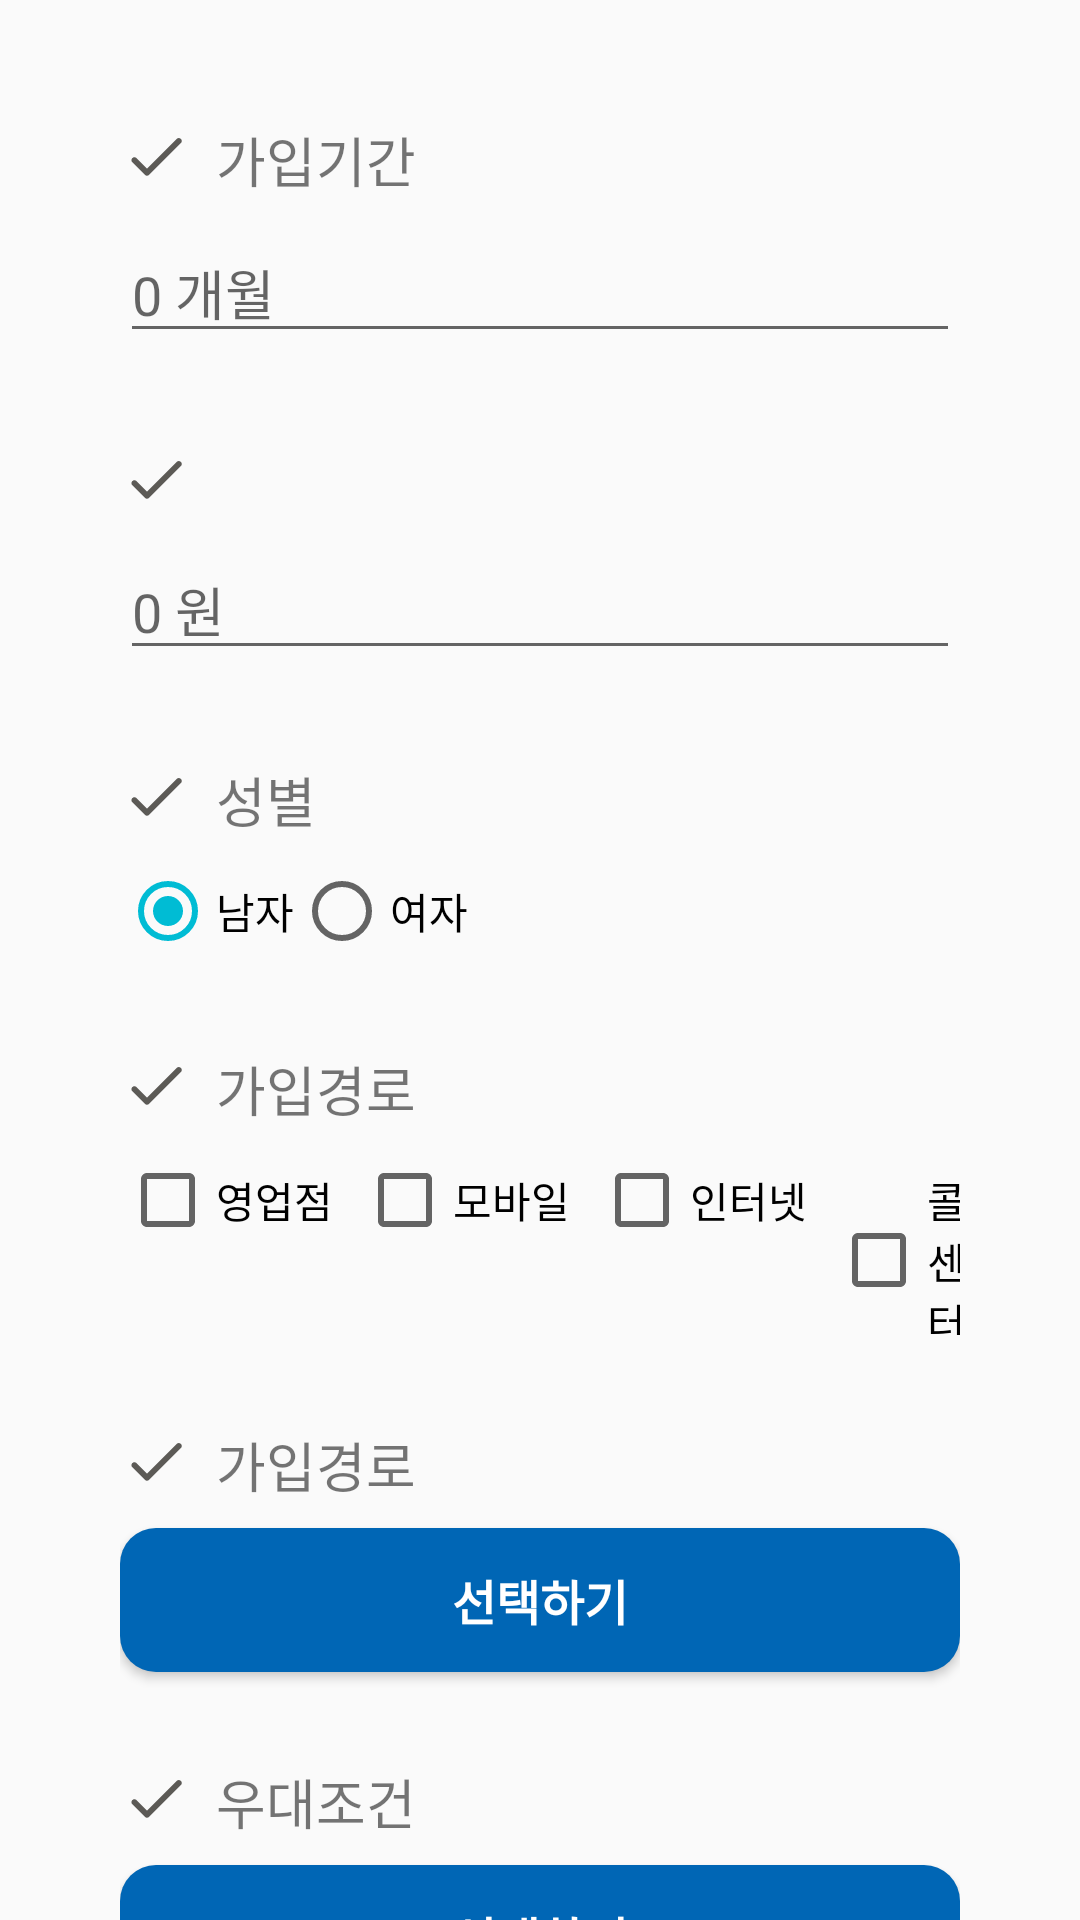

The Android layout XML behind this screen, and the referenced resources:
<!-- AndroidManifest.xml: application theme AppTheme -->
<!-- res/layout/recommend_input.xml -->
<?xml version="1.0" encoding="utf-8"?>

<LinearLayout xmlns:android="http://schemas.android.com/apk/res/android"
    android:layout_width="match_parent"
    android:layout_height="match_parent"
    android:orientation="vertical">

    <ScrollView
        android:layout_width="match_parent"
        android:layout_height="match_parent"
        android:scrollbars="none"
        android:fillViewport="true">

        <RelativeLayout
            android:layout_width="match_parent"
            android:layout_height="match_parent"
            android:orientation="vertical"
            android:padding="40dp">

            <ImageView
                android:id="@+id/check1"
                android:layout_width="wrap_content"
                android:layout_height="wrap_content"
                android:src="@drawable/ic_round_not_done_24"
                android:layout_alignParentStart="true"
                android:layout_alignParentLeft="true" />

            <TextView
                android:id="@+id/save_term_text"
                android:layout_width="wrap_content"
                android:layout_height="wrap_content"
                android:text="가입기간"
                android:textSize="18dp"
                android:layout_alignBaseline="@+id/check1"
                android:layout_toRightOf="@+id/check1"
                android:layout_marginLeft="8dp"/>

            <EditText
                android:id="@+id/save_term"
                android:layout_width="match_parent"
                android:layout_height="wrap_content"
                android:layout_marginBottom="30dp"
                android:hint="0 개월"
                android:inputType="numberDecimal"
                android:layout_alignLeft="@id/check1"
                android:layout_marginTop="8dp"
                android:layout_below="@+id/save_term_text"/>


            <ImageView
                android:id="@+id/check2"
                android:layout_width="wrap_content"
                android:layout_height="wrap_content"
                android:layout_alignLeft="@+id/check1"
                android:layout_below="@+id/save_term"
                android:src="@drawable/ic_round_not_done_24"/>

            <TextView
                android:id="@+id/amounts_name"
                android:layout_width="wrap_content"
                android:layout_height="wrap_content"
                android:layout_alignBaseline="@+id/check2"
                android:layout_toRightOf="@+id/check2"
                android:layout_below="@+id/save_term"
                android:layout_marginLeft="8dp"
                android:text=""
                android:textSize="18dp" />



            <EditText
                android:id="@+id/amounts"
                android:layout_width="match_parent"
                android:layout_height="wrap_content"
                android:layout_marginBottom="30dp"
                android:layout_marginTop="8dp"
                android:hint="0 원"
                android:inputType="numberDecimal"
                android:layout_below="@id/amounts_name"/>

            <ImageView
                android:id="@+id/check3"
                android:layout_width="wrap_content"
                android:layout_height="wrap_content"
                android:layout_alignLeft="@+id/check1"
                android:layout_below="@+id/amounts"
                android:src="@drawable/ic_round_not_done_24"/>

            <TextView
                android:id="@+id/sex_text"
                android:layout_width="wrap_content"
                android:layout_height="wrap_content"
                android:layout_alignBaseline="@+id/check3"
                android:layout_toRightOf="@+id/check3"
                android:layout_below="@+id/amounts"
                android:layout_marginLeft="8dp"
                android:text="성별"
                android:textSize="18dp" />


            <RadioGroup
                android:id="@+id/sex_radio_group"
                android:layout_width="match_parent"
                android:layout_height="wrap_content"
                android:layout_below="@id/sex_text"
                android:layout_alignLeft="@id/check1"
                android:layout_marginTop="8dp"
                android:layout_marginBottom="30dp"
                android:gravity="center_vertical"
                android:orientation="horizontal">

                <RadioButton
                    android:id="@+id/male"
                    android:layout_width="wrap_content"
                    android:layout_height="wrap_content"
                    android:checked="true"
                    android:text="남자" />

                <RadioButton
                    android:id="@+id/female"
                    android:layout_width="wrap_content"
                    android:layout_height="wrap_content"
                    android:text="여자" />
            </RadioGroup>

            <ImageView
                android:id="@+id/check4"
                android:layout_width="wrap_content"
                android:layout_height="wrap_content"
                android:layout_alignLeft="@+id/check1"
                android:layout_below="@+id/sex_radio_group"
                android:src="@drawable/ic_round_not_done_24"/>

            <TextView
                android:id="@+id/join_path_text"
                android:layout_width="wrap_content"
                android:layout_height="wrap_content"
                android:layout_alignBaseline="@+id/check4"
                android:layout_toRightOf="@+id/check4"
                android:layout_below="@+id/sex_radio_group"
                android:layout_marginLeft="8dp"
                android:text="가입경로"
                android:textSize="18dp" />



            <LinearLayout
                android:id="@+id/check_box_layout"
                android:layout_width="match_parent"
                android:layout_height="wrap_content"
                android:layout_marginBottom="30dp"
                android:layout_marginTop="8dp"
                android:orientation="horizontal"
                android:layout_below="@+id/join_path_text">

                <androidx.appcompat.widget.AppCompatCheckBox
                    android:id="@+id/office"
                    android:layout_width="wrap_content"
                    android:layout_height="wrap_content"
                    android:text="영업점" />

                <androidx.appcompat.widget.AppCompatCheckBox
                    android:id="@+id/mobile"
                    android:layout_width="wrap_content"
                    android:layout_height="wrap_content"
                    android:layout_marginLeft="8dp"
                    android:text="모바일" />

                <androidx.appcompat.widget.AppCompatCheckBox
                    android:id="@+id/internet"
                    android:layout_width="wrap_content"
                    android:layout_height="wrap_content"
                    android:layout_marginLeft="8dp"
                    android:text="인터넷" />

                <androidx.appcompat.widget.AppCompatCheckBox
                    android:id="@+id/telephone"
                    android:layout_width="wrap_content"
                    android:layout_height="wrap_content"
                    android:layout_marginLeft="8dp"
                    android:text="콜센터" />

            </LinearLayout>


            <ImageView
                android:id="@+id/check5"
                android:layout_width="wrap_content"
                android:layout_height="wrap_content"
                android:layout_alignLeft="@+id/check1"
                android:layout_below="@+id/check_box_layout"
                android:src="@drawable/ic_round_not_done_24"/>

            <TextView
                android:id="@+id/visitable_text"
                android:layout_width="wrap_content"
                android:layout_height="wrap_content"
                android:layout_alignBaseline="@+id/check5"
                android:layout_toRightOf="@+id/check5"
                android:layout_below="@+id/check_box_layout"
                android:layout_marginLeft="8dp"
                android:text="가입경로"
                android:textSize="18dp" />


            <Button
                android:id="@+id/visitable_area"
                android:layout_width="match_parent"
                android:layout_height="wrap_content"
                android:layout_below="@+id/visitable_text"
                android:layout_marginTop="8dp"
                android:layout_marginBottom="30dp"
                android:background="@drawable/btn_shape_round"
                android:text="선택하기"
                android:textColor="#ffffff"
                android:textSize="16dp"
                android:textStyle="bold" />

            <ImageView
                android:id="@+id/check6"
                android:layout_width="wrap_content"
                android:layout_height="wrap_content"
                android:layout_alignLeft="@+id/check1"
                android:layout_below="@+id/visitable_area"
                android:src="@drawable/ic_round_not_done_24"/>

            <TextView
                android:id="@+id/condition_text"
                android:layout_width="wrap_content"
                android:layout_height="wrap_content"
                android:layout_alignBaseline="@+id/check6"
                android:layout_toRightOf="@+id/check6"
                android:layout_below="@+id/visitable_area"
                android:layout_marginLeft="8dp"
                android:text="우대조건"
                android:textSize="18dp" />


            <Button
                android:id="@+id/preferential_condition"
                android:layout_width="match_parent"
                android:layout_height="wrap_content"
                android:layout_below="@+id/condition_text"
                android:layout_marginTop="8dp"
                android:layout_marginBottom="30dp"
                android:background="@drawable/btn_shape_round"
                android:text="선택하기"
                android:textColor="#ffffff"
                android:textSize="16dp"
                android:textStyle="bold" />





            <Button
                android:id="@+id/recommend_btn"
                android:layout_width="match_parent"
                android:layout_height="60dp"
                android:text="추천 받기"
                android:textSize="24dp"
                android:gravity="center"
                android:textColor="#ffffff"
                android:background="@drawable/btn_shape_round2"
                android:onClick="onClickRecommend"
                android:layout_marginTop="18dp"
                android:layout_below="@+id/preferential_condition"/>

        </RelativeLayout>

    </ScrollView>

</LinearLayout>
<!-- resources referenced by this layout -->
<resources>
  <!-- drawable btn_shape_round (drawable) -->
  <?xml version="1.0" encoding="utf-8"?>
  
  <shape xmlns:android="http://schemas.android.com/apk/res/android"
      android:shape="rectangle" >
  
      <solid android:color="@color/colorPrimaryDark" />
  
      <corners
          android:bottomLeftRadius="12dp"
          android:bottomRightRadius="12dp"
          android:topLeftRadius="12dp"
          android:topRightRadius="12dp" />
  </shape>
  <!-- drawable btn_shape_round2 (drawable) -->
  <?xml version="1.0" encoding="utf-8"?>
  
  <shape xmlns:android="http://schemas.android.com/apk/res/android"
      android:shape="rectangle" >
  
      <solid android:color="@color/colorPrimary" />
  
      <corners
          android:bottomLeftRadius="12dp"
          android:bottomRightRadius="12dp"
          android:topLeftRadius="12dp"
          android:topRightRadius="12dp" />
  </shape>
  <!-- drawable ic_round_not_done_24 (drawable) -->
  <vector android:height="24dp" android:tint="#5C5A56"
      android:viewportHeight="24" android:viewportWidth="24"
      android:width="24dp" xmlns:android="http://schemas.android.com/apk/res/android">
      <path android:fillColor="@android:color/white" android:pathData="M9,16.2l-3.5,-3.5c-0.39,-0.39 -1.01,-0.39 -1.4,0 -0.39,0.39 -0.39,1.01 0,1.4l4.19,4.19c0.39,0.39 1.02,0.39 1.41,0L20.3,7.7c0.39,-0.39 0.39,-1.01 0,-1.4 -0.39,-0.39 -1.01,-0.39 -1.4,0L9,16.2z"/>
  </vector>
  <style name="AppTheme" parent="Theme.AppCompat.Light.NoActionBar">
          
          <item name="colorPrimary">@color/colorPrimary</item>
          <item name="colorPrimaryDark">@color/colorPrimaryDark</item>
          <item name="colorAccent">@color/colorAccent</item>
      </style>
  <color name="colorPrimaryDark">#0066B5</color>
  <color name="colorPrimary">#03A9F4</color>
  <color name="colorAccent">#00BCD4</color>
</resources>
